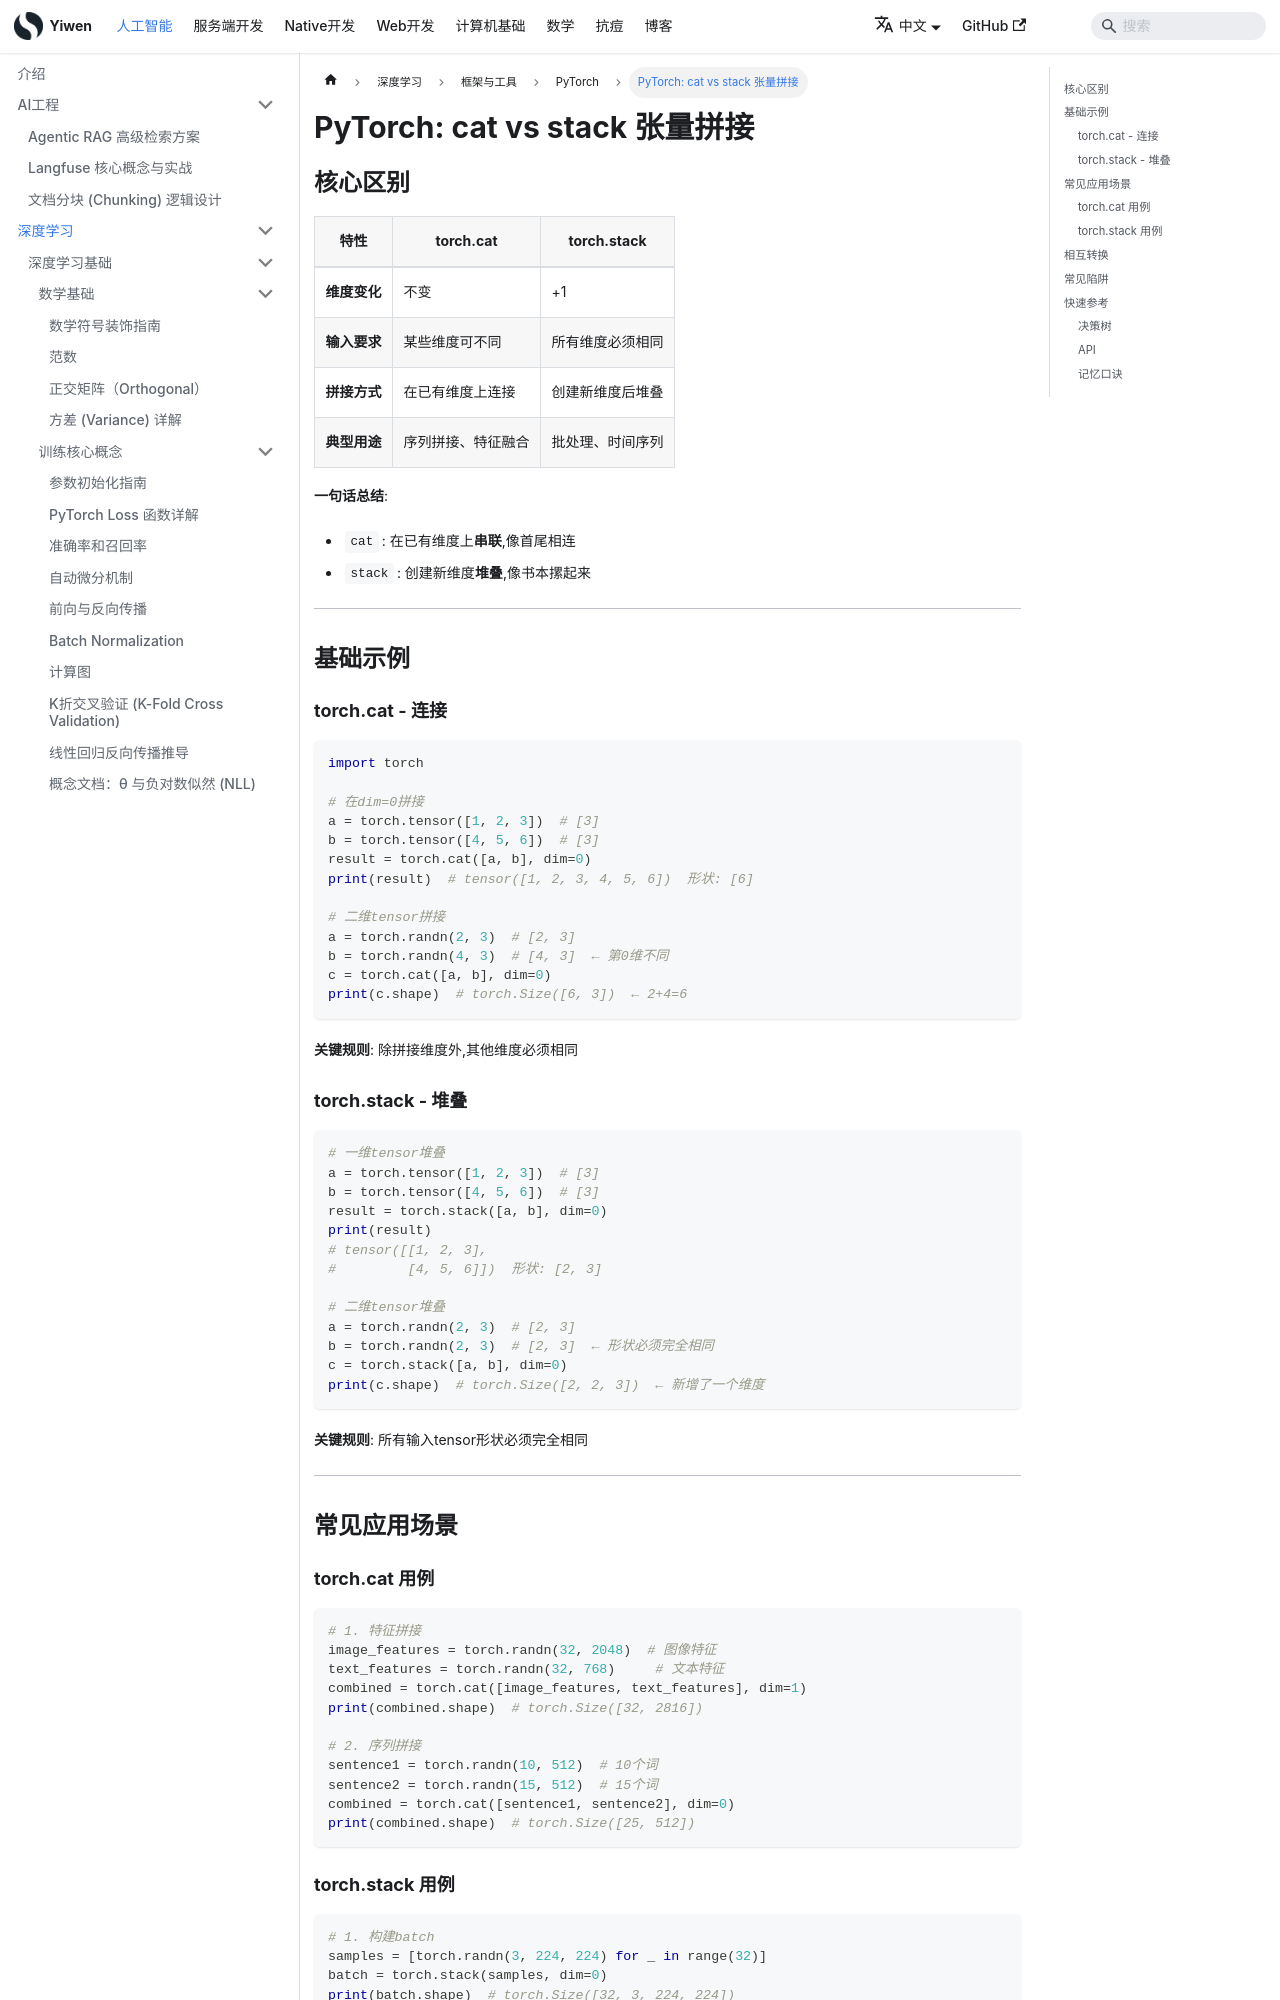

repository: Hao-yiwen/yiwen-blog-website · page: docs/ai/training/frameworks/pytorch/cat-vs-stack/index.html · generator: docusaurus

---
title: "PyTorch: cat vs stack 张量拼接"
---

# PyTorch: cat vs stack 张量拼接

## 核心区别

| 特性 | torch.cat | torch.stack |
|------|-----------|-------------|
| **维度变化** | 不变 | +1 |
| **输入要求** | 某些维度可不同 | 所有维度必须相同 |
| **拼接方式** | 在已有维度上连接 | 创建新维度后堆叠 |
| **典型用途** | 序列拼接、特征融合 | 批处理、时间序列 |

**一句话总结**:
- `cat`: 在已有维度上**串联**,像首尾相连
- `stack`: 创建新维度**堆叠**,像书本摞起来

---

## 基础示例

### torch.cat - 连接

```python
import torch

# 在dim=0拼接
a = torch.tensor([1, 2, 3])  # [3]
b = torch.tensor([4, 5, 6])  # [3]
result = torch.cat([a, b], dim=0)
print(result)  # tensor([1, 2, 3, 4, 5, 6])  形状: [6]

# 二维tensor拼接
a = torch.randn(2, 3)  # [2, 3]
b = torch.randn(4, 3)  # [4, 3]  ← 第0维不同
c = torch.cat([a, b], dim=0)
print(c.shape)  # torch.Size([6, 3])  ← 2+4=6
```

**关键规则**: 除拼接维度外,其他维度必须相同

### torch.stack - 堆叠

```python
# 一维tensor堆叠
a = torch.tensor([1, 2, 3])  # [3]
b = torch.tensor([4, 5, 6])  # [3]
result = torch.stack([a, b], dim=0)
print(result)
# tensor([[1, 2, 3],
#         [4, 5, 6]])  形状: [2, 3]

# 二维tensor堆叠
a = torch.randn(2, 3)  # [2, 3]
b = torch.randn(2, 3)  # [2, 3]  ← 形状必须完全相同
c = torch.stack([a, b], dim=0)
print(c.shape)  # torch.Size([2, 2, 3])  ← 新增了一个维度
```

**关键规则**: 所有输入tensor形状必须完全相同

---

## 常见应用场景

### torch.cat 用例

```python
# 1. 特征拼接
image_features = torch.randn(32, 2048)  # 图像特征
text_features = torch.randn(32, 768)     # 文本特征
combined = torch.cat([image_features, text_features], dim=1)
print(combined.shape)  # torch.Size([32, 2816])

# 2. 序列拼接
sentence1 = torch.randn(10, 512)  # 10个词
sentence2 = torch.randn(15, 512)  # 15个词
combined = torch.cat([sentence1, sentence2], dim=0)
print(combined.shape)  # torch.Size([25, 512])
```
